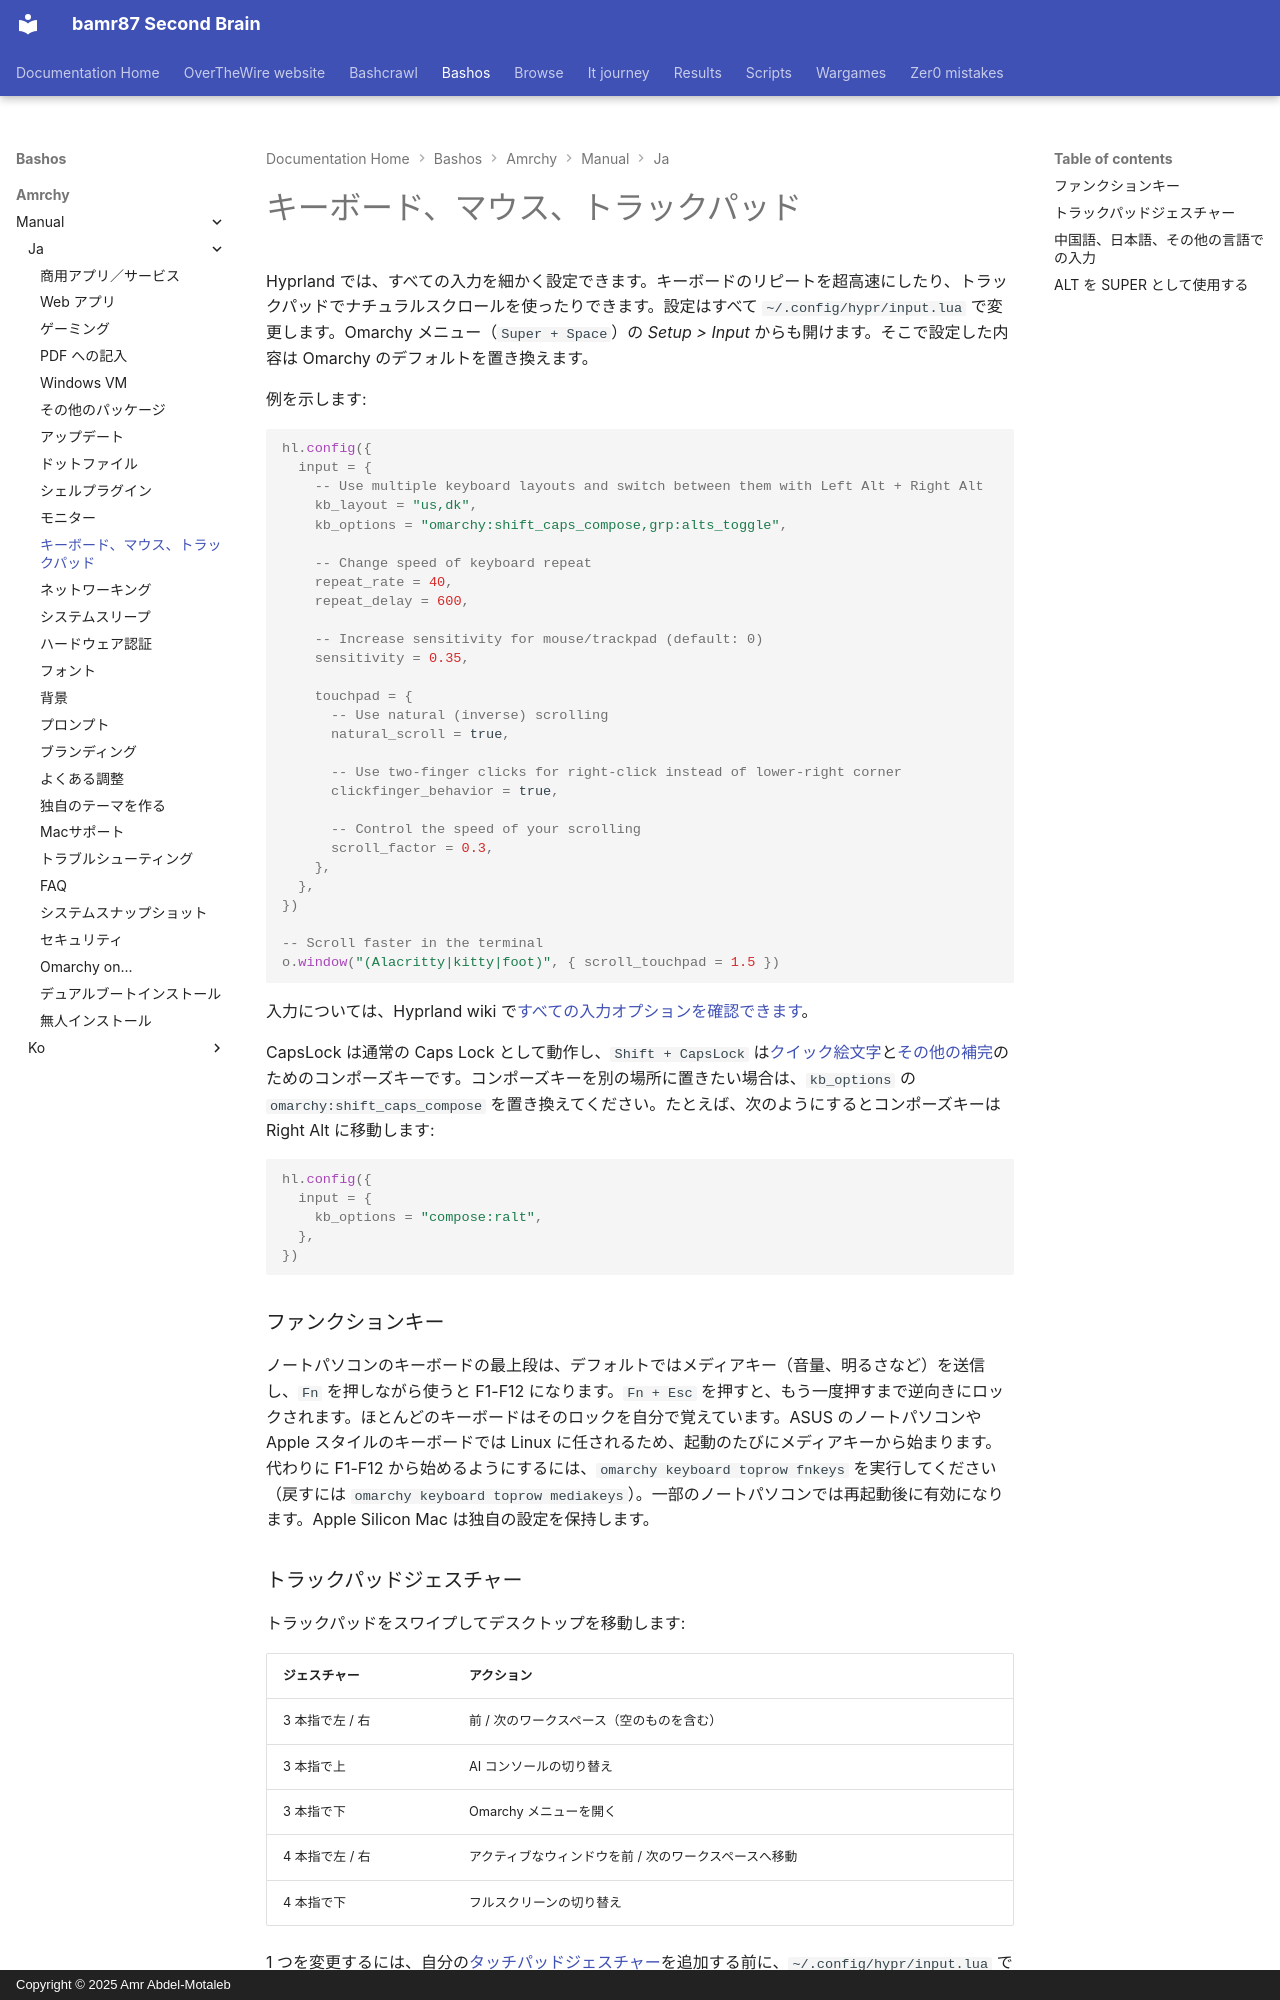

repository: bamr87/README · page: bashos/amrchy/manual/ja/34-keyboard-mouse-trackpad/index.html · generator: mkdocs · copyright: Copyright © 2025 Amr Abdel-Motaleb

---
source_file: amrchy/manual/ja/34-keyboard-mouse-trackpad.md
source_repo: bamr87/bashos
source_url: https://github.com/bamr87/bashos/blob/main/amrchy/manual/ja/34-keyboard-mouse-trackpad.md
title: キーボード、マウス、トラックパッド
---
# キーボード、マウス、トラックパッド

Hyprland では、すべての入力を細かく設定できます。キーボードのリピートを超高速にしたり、トラックパッドでナチュラルスクロールを使ったりできます。設定はすべて `~/.config/hypr/input.lua` で変更します。Omarchy メニュー（`Super + Space`）の _Setup > Input_ からも開けます。そこで設定した内容は Omarchy のデフォルトを置き換えます。

例を示します:

```lua
hl.config({
  input = {
    -- Use multiple keyboard layouts and switch between them with Left Alt + Right Alt
    kb_layout = "us,dk",
    kb_options = "omarchy:shift_caps_compose,grp:alts_toggle",

    -- Change speed of keyboard repeat
    repeat_rate = 40,
    repeat_delay = 600,

    -- Increase sensitivity for mouse/trackpad (default: 0)
    sensitivity = 0.35,

    touchpad = {
      -- Use natural (inverse) scrolling
      natural_scroll = true,

      -- Use two-finger clicks for right-click instead of lower-right corner
      clickfinger_behavior = true,

      -- Control the speed of your scrolling
      scroll_factor = 0.3,
    },
  },
})

-- Scroll faster in the terminal
o.window("(Alacritty|kitty|foot)", { scroll_touchpad = 1.5 })
```

入力については、Hyprland wiki で[すべての入力オプションを確認できます](https://wiki.hypr.land/Configuring/Basics/Variables/#input)。

CapsLock は通常の Caps Lock として動作し、`Shift + CapsLock` は[クイック絵文字](07-hotkeys.md#quick-emojis)と[その他の補完](07-hotkeys.md#quick-completions)のためのコンポーズキーです。コンポーズキーを別の場所に置きたい場合は、`kb_options` の `omarchy:shift_caps_compose` を置き換えてください。たとえば、次のようにするとコンポーズキーは Right Alt に移動します:

```lua
hl.config({
  input = {
    kb_options = "compose:ralt",
  },
})
```

### ファンクションキー

ノートパソコンのキーボードの最上段は、デフォルトではメディアキー（音量、明るさなど）を送信し、`Fn` を押しながら使うと F1-F12 になります。`Fn + Esc` を押すと、もう一度押すまで逆向きにロックされます。ほとんどのキーボードはそのロックを自分で覚えています。ASUS のノートパソコンや Apple スタイルのキーボードでは Linux に任されるため、起動のたびにメディアキーから始まります。代わりに F1-F12 から始めるようにするには、`omarchy keyboard toprow fnkeys` を実行してください（戻すには `omarchy keyboard toprow mediakeys`）。一部のノートパソコンでは再起動後に有効になります。Apple Silicon Mac は独自の設定を保持します。
